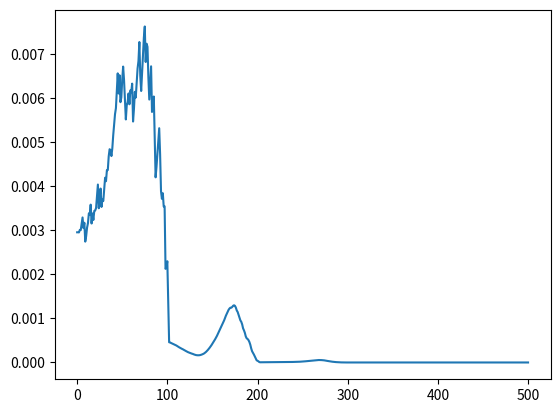

Reproduce this figure in Python.
import numpy as np
import pandas as pd
import matplotlib.pyplot as plt

def calculateCovariance(returns, time = -1):
    n_stock, n_record = returns.shape
    if time < 100 and time != -1:
        print("no enough records to calculate covariance matrix")
        return np.ones((n_stock,n_stock))
    returns = returns[:, time-100:time]

    # Step 1: Calculate the mean of each column (stock)
    mean_returns = np.mean(returns, axis=1, keepdims=True)

    # Step 2: Center the returns matrix
    centered_returns = returns - mean_returns

    # Step 3: exponential weight
    weight = np.ones(returns.shape)
    for i in range(1, weight.shape[1]):
        weight[:, i]  = weight[:, i-1] * 0.94

    # Step 4: Calculate the covariance matrix
    covariance_matrix = np.dot(centered_returns * weight, centered_returns.T) / np.sum(weight[0,:])

    return covariance_matrix

#mock returns
stock1 = 0.01 + np.random.rand(1, 100) * 0.2
stock2 = 2 * stock1
stock3 = 0.01 + np.random.rand(1, 100) * 0.02
stock4 = 2 * stock3

price_init = np.array([[1,2,3,4]]).T
#returns_init = np.random.rand(4, 100) * 0.01
returns_init = np.vstack((stock1,stock2,stock3,stock4))
risk_aversion = 5
n_horizon = 500
returns = returns_init
price = price_init
priceRecord = np.array([[1,2,3,4]]).T

covariance_matrix = calculateCovariance(returns)
print('covariance matrix:\n', covariance_matrix)
covarianceRecord = covariance_matrix.reshape((1,4,4))
print('covariance matrix Record:\n', covarianceRecord)
w_mkt = price / np.sum(price)
r_mkt = risk_aversion * covariance_matrix @ w_mkt
print('r_mkt:\n', r_mkt)

for i in range(n_horizon):
    covariance_matrix = calculateCovariance(returns)
    w_mkt = price / np.sum(price)
    r_mkt = risk_aversion * covariance_matrix @ w_mkt
#    print(r_mkt)

    price  = price * np.exp(r_mkt)
    priceRecord = np.append(priceRecord, price, axis=1)
    returns = np.append(returns, r_mkt, axis=1)
    covarianceRecord = np.append(covarianceRecord, [covariance_matrix], axis=0)

plt.plot(range(1+n_horizon), covarianceRecord[:,0,0])

#plt.plot(range(returns_init.shape[1]+n_horizon), np.log(returns[0]))
#plt.plot(range(returns_init.shape[1]+n_horizon), np.log(returns[1]))
#plt.plot(range(returns_init.shape[1]+n_horizon), np.log(returns[2]))
#plt.plot(range(returns_init.shape[1]+n_horizon), np.log(returns[3]))


#plt.plot(range(priceRecord.shape[1]), priceRecord[0]/np.sum(priceRecord, axis=0))
#plt.plot(range(priceRecord.shape[1]), priceRecord[1]/np.sum(priceRecord, axis=0))
#plt.plot(range(priceRecord.shape[1]), priceRecord[2]/np.sum(priceRecord, axis=0))
#plt.plot(range(priceRecord.shape[1]), priceRecord[3]/np.sum(priceRecord, axis=0))
plt.show()


